Photos from the image-classification dataset "processed_data" in the GitHub repository syedowaisi/elpv-pred. Its 4 classes are: functional, mild, moderate, severe.

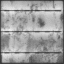
Label: functional

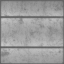
Label: functional

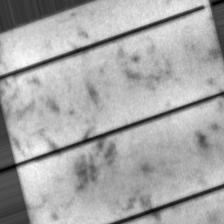
Label: moderate

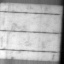
Label: mild

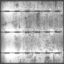
Label: severe

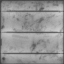
Label: moderate
